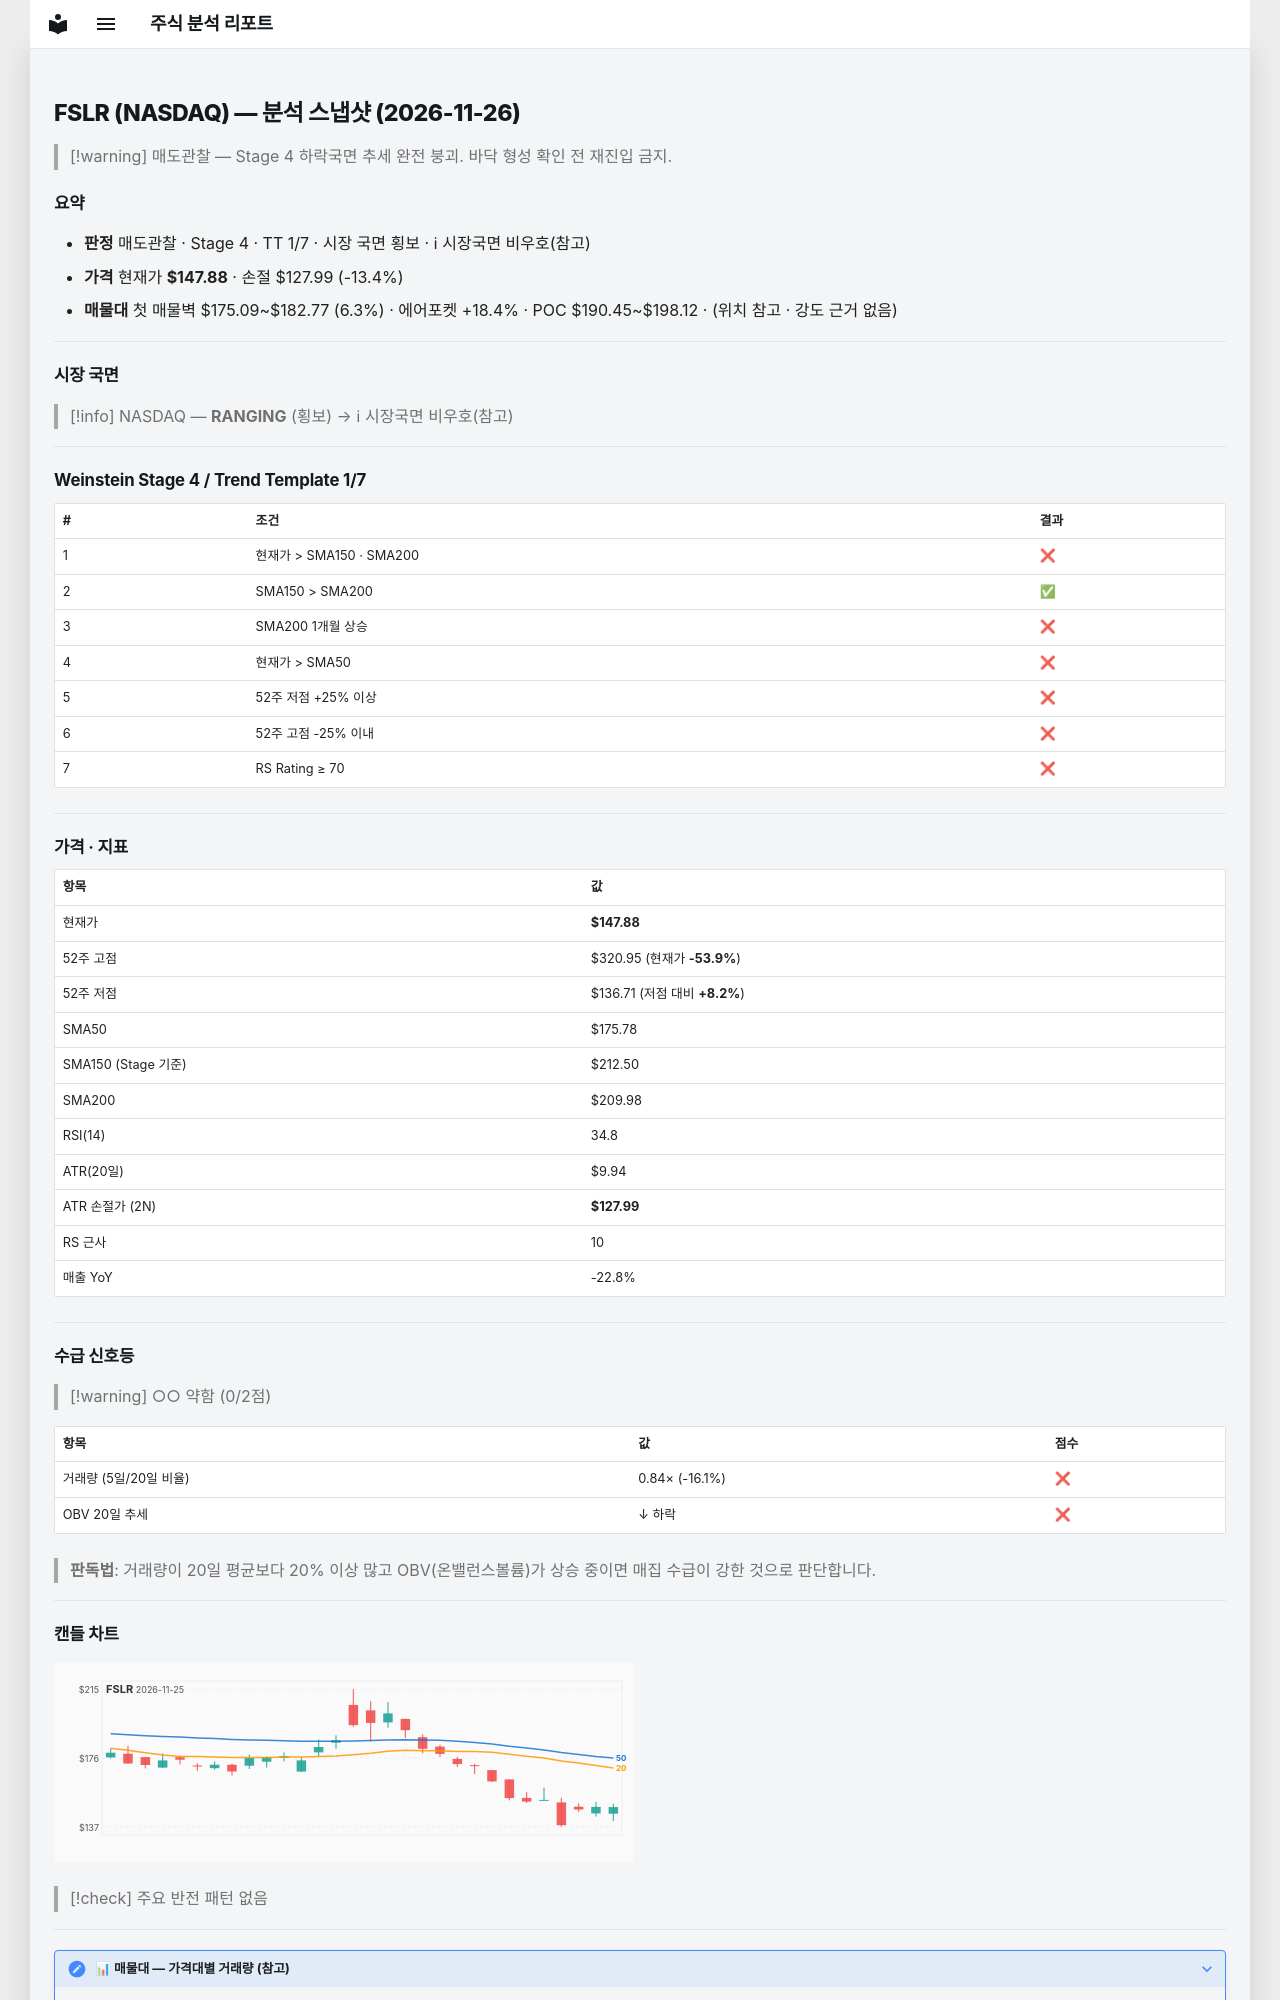

repository: soloandco/stock-reports · page: snapshots/FSLR-2026-11-26/index.html · generator: mkdocs

---
type: analysis-snapshot
title: FSLR 분석 스냅샷
ticker: FSLR
market: NASDAQ
created: 2026-11-26
updated: 2026-11-26
bar-date: 2026-11-25
verdict: 매도관찰
real-rr: 6.13
sma50-gap-pct: -15.9
weekly-position: 저항대아래
weekly-overhead-price: 269.70
weekly-overhead-pct: 82.4
stage: 4
trend-template-score: 1
tt-max: 7
ma-set: sma-50-150-200
price: 147.8800048828125
stop-price: 127.99378075692809
market-regime: RANGING
supply-demand-score: 0/2
supply-demand-label: 약함
status: tracking
tags:
  - stock-agent
  - watchlist
  - FSLR
  - analysis
related:
  - "[[analysis-template]]"
---

# FSLR (NASDAQ) — 분석 스냅샷 (2026-11-26)

> [!warning] 매도관찰 — Stage 4 하락국면
> 추세 완전 붕괴. 바닥 형성 확인 전 재진입 금지.

## 요약

- **판정** 매도관찰 · Stage 4 · TT 1/7 · 시장 국면 횡보 · ℹ 시장국면 비우호(참고)
- **가격** 현재가 **$147.88** · 손절 $127.99 (-13.4%)
- **매물대** 첫 매물벽 $175.09~$182.77 (6.3%) · 에어포켓 +18.4% · POC $190.45~$198.12 · (위치 참고 · 강도 근거 없음)

---

## 시장 국면

> [!info] NASDAQ — **RANGING** (횡보) → ℹ 시장국면 비우호(참고)

---

## Weinstein Stage 4 / Trend Template 1/7

| # | 조건 | 결과 |
|---|------|------|
| 1 | 현재가 > SMA150 · SMA200 | ❌ |
| 2 | SMA150 > SMA200 | ✅ |
| 3 | SMA200 1개월 상승 | ❌ |
| 4 | 현재가 > SMA50 | ❌ |
| 5 | 52주 저점 +25% 이상 | ❌ |
| 6 | 52주 고점 -25% 이내 | ❌ |
| 7 | RS Rating ≥ 70 | ❌ |

---

## 가격 · 지표

| 항목 | 값 |
|------|---|
| 현재가 | **$147.88** |
| 52주 고점 | $320.95 (현재가 **-53.9%**) |
| 52주 저점 | $136.71 (저점 대비 **+8.2%**) |
| SMA50 | $175.78 |
| SMA150 (Stage 기준) | $212.50 |
| SMA200 | $209.98 |
| RSI(14) | 34.8 |
| ATR(20일) | $9.94 |
| ATR 손절가 (2N) | **$127.99** |
| RS 근사 | 10 |
| 매출 YoY | -22.8% |

---
## 수급 신호등

> [!warning] ○○ 약함 (0/2점)

| 항목 | 값 | 점수 |
|------|------|------|
| 거래량 (5일/20일 비율) | 0.84× (-16.1%) | ❌ |
| OBV 20일 추세 | ↓ 하락 | ❌ |

> **판독법**: 거래량이 20일 평균보다 20% 이상 많고 OBV(온밸런스볼륨)가 상승 중이면 매집 수급이 강한 것으로 판단합니다.

---
